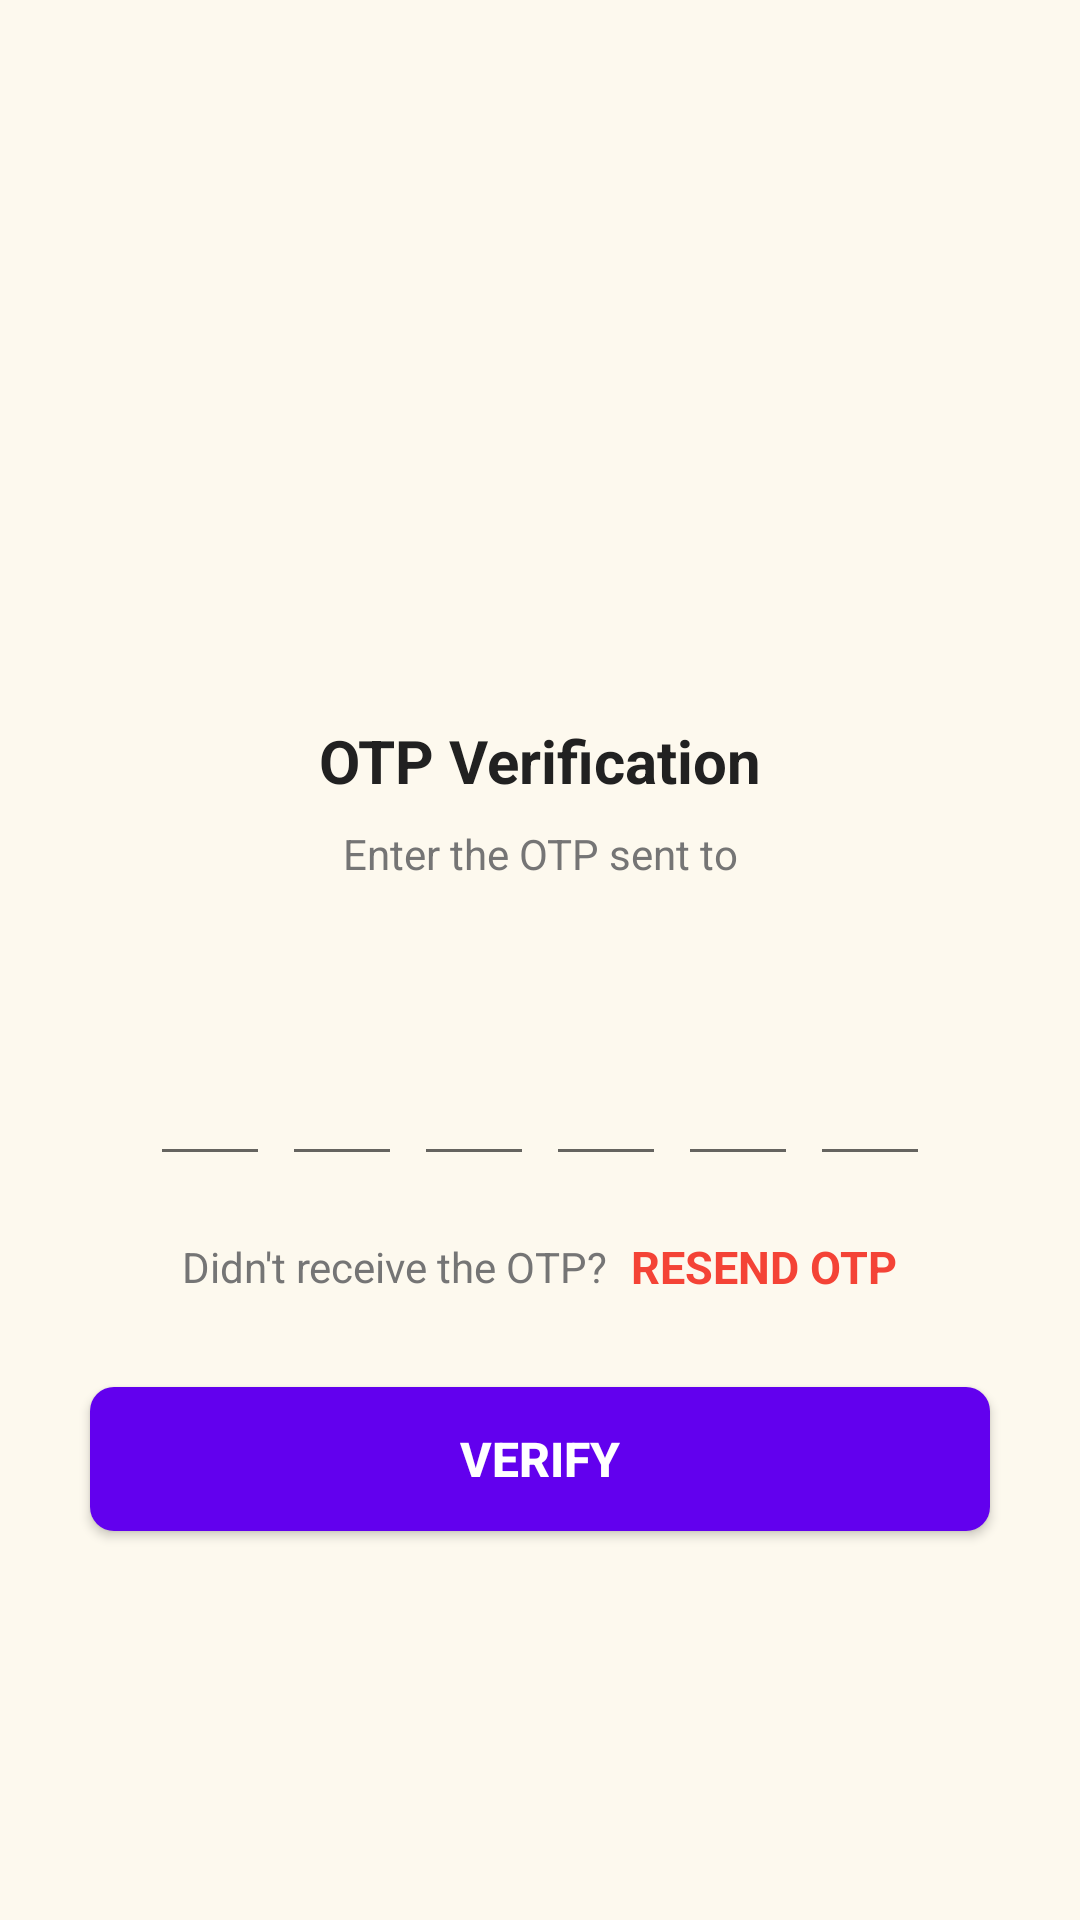

Produce the Android XML layout that renders to this screen, including the resource entries it uses.
<!-- AndroidManifest.xml: application theme AppTheme -->
<!-- res/layout/activity_verify_o_t_p.xml -->
<?xml version="1.0" encoding="utf-8"?>
<ScrollView xmlns:android="http://schemas.android.com/apk/res/android"
    xmlns:tools="http://schemas.android.com/tools"
    android:layout_width="match_parent"
    android:layout_height="match_parent"
    android:background="@color/ColorBackground"

    android:overScrollMode="never"
    android:scrollbars="none"
    tools:context=".VerifyOTPActivity">

    <LinearLayout
        android:layout_width="match_parent"
        android:layout_height="wrap_content"
        android:gravity="center_horizontal"
        android:orientation="vertical">

        <ImageView
            android:layout_width="130dp"
            android:layout_height="130dp"
            android:layout_marginTop="80dp"
            android:contentDescription="@string/app_name"
            android:src="@drawable/otp_verify" />

        <TextView
            android:layout_width="wrap_content"
            android:layout_height="wrap_content"
            android:layout_marginTop="30dp"
            android:text="@string/otp_verification"
            android:textColor="@color/colorTextPrimary"
            android:textSize="20sp"
            android:textStyle="bold" />

        <TextView
            android:layout_width="match_parent"
            android:layout_height="wrap_content"
            android:layout_marginStart="50dp"
            android:layout_marginTop="8dp"
            android:layout_marginEnd="50dp"
            android:gravity="center"
            android:text="@string/enter_the_otp_sent_to"
            android:textColor="@color/colorTextSecondary"
            android:textSize="14sp"/>
        
        <TextView
            android:id="@+id/textMobile"
            android:layout_width="match_parent"
            android:layout_height="wrap_content"
            android:layout_marginStart="50dp"
            android:layout_marginTop="4dp"
            android:layout_marginEnd="50dp"
            android:gravity="center"
            android:textColor="@color/colorTextPrimary"
            android:textSize="14sp"
            android:textStyle="bold"/>

        <LinearLayout
            android:layout_width="match_parent"
            android:layout_height="wrap_content"
            android:layout_marginTop="30dp"
            android:gravity="center"
            android:orientation="horizontal">

            <EditText
                android:id="@+id/inputCode1"
                android:layout_width="40dp"
                android:layout_height="45dp"
                android:gravity="center"
                android:imeOptions="actionNext"
                android:importantForAutofill="no"
                android:inputType="number"
                android:maxLength="1"
                android:textColor="@color/colorTextPrimary"
                android:textSize="24sp"
                android:textStyle="bold"
                tools:ignore="LabelFor"/>

            <EditText
                android:id="@+id/inputCode2"
                android:layout_width="40dp"
                android:layout_height="45dp"
                android:layout_marginStart="4dp"
                android:gravity="center"
                android:imeOptions="actionNext"
                android:importantForAutofill="no"
                android:inputType="number"
                android:maxLength="1"
                android:textColor="@color/colorTextPrimary"
                android:textSize="24sp"
                android:textStyle="bold"
                tools:ignore="LabelFor" />

            <EditText
                android:id="@+id/inputCode3"
                android:layout_width="40dp"
                android:layout_height="45dp"
                android:layout_marginStart="4dp"
                android:gravity="center"
                android:imeOptions="actionNext"
                android:importantForAutofill="no"
                android:inputType="number"
                android:maxLength="1"
                android:textColor="@color/colorTextPrimary"
                android:textSize="24sp"
                android:textStyle="bold"
                tools:ignore="LabelFor" />

            <EditText
                android:id="@+id/inputCode4"
                android:layout_width="40dp"
                android:layout_height="45dp"
                android:layout_marginStart="4dp"
                android:gravity="center"
                android:imeOptions="actionNext"
                android:importantForAutofill="no"
                android:inputType="number"
                android:maxLength="1"
                android:textColor="@color/colorTextPrimary"
                android:textSize="24sp"
                android:textStyle="bold"
                tools:ignore="LabelFor" />

            <EditText
                android:id="@+id/inputCode5"
                android:layout_width="40dp"
                android:layout_height="45dp"
                android:layout_marginStart="4dp"
                android:gravity="center"
                android:imeOptions="actionNext"
                android:importantForAutofill="no"
                android:inputType="number"
                android:maxLength="1"
                android:textColor="@color/colorTextPrimary"
                android:textSize="24sp"
                android:textStyle="bold"
                tools:ignore="LabelFor" />

            <EditText
                android:id="@+id/inputCode6"
                android:layout_width="40dp"
                android:layout_height="45dp"
                android:layout_marginStart="4dp"
                android:gravity="center"
                android:imeOptions="actionDone"
                android:importantForAutofill="no"
                android:inputType="number"
                android:maxLength="1"
                android:textColor="@color/colorTextPrimary"
                android:textSize="24sp"
                android:textStyle="bold"
                tools:ignore="LabelFor" />



        </LinearLayout>

        <LinearLayout
            android:layout_width="match_parent"
            android:layout_height="wrap_content"
            android:layout_marginTop="20dp"
            android:gravity="center"
            android:orientation="horizontal">

            <TextView
                android:layout_width="wrap_content"
                android:layout_height="wrap_content"
                android:text="@string/didn_t_receive_the_otp"
                android:textColor="@color/colorTextSecondary"
                android:textSize="14sp" />
            
            <TextView
                android:id="@+id/textResendOTP"
                android:layout_width="wrap_content"
                android:layout_height="wrap_content"
                android:layout_marginStart="8dp"
                android:text="@string/resend_otp"
                android:textColor="@color/colorAccent"
                android:textSize="15sp"
                android:textStyle="bold" />


        </LinearLayout>

        <FrameLayout
            android:layout_width="match_parent"
            android:layout_height="wrap_content" >

        <Button
            android:id="@+id/buttonVerifyOTP"
            android:layout_width="match_parent"
            android:layout_height="wrap_content"
            android:layout_margin="30dp"
            android:background="@drawable/background_button"
            android:text="@string/verify"
            android:textColor="@color/ColorWhite"
            android:textSize="16sp"
            android:textStyle="bold"/>
            
            <ProgressBar
                android:id="@+id/progressBar"
                android:layout_width="40dp"
                android:layout_height="40dp"
                android:layout_gravity="center"
                android:visibility="gone"/>

        </FrameLayout>

    </LinearLayout>

</ScrollView>
<!-- resources referenced by this layout -->
<resources>
  <color name="ColorBackground">#FDF9EE</color>
  <color name="ColorWhite">#FFFFFF</color>
  <color name="colorAccent">#F44336</color>
  <color name="colorTextPrimary">#212121</color>
  <color name="colorTextSecondary">#757575</color>
  <!-- drawable background_button (drawable) -->
  <?xml version="1.0" encoding="utf-8"?>
  <shape xmlns:android="http://schemas.android.com/apk/res/android"
      android:shape="rectangle">
  
      <solid android:color="@color/colorPrimary"/>
      <corners android:radius="8dp" />
  
  </shape>
  <string name="app_name">BarberShopApp</string>
  <string name="didn_t_receive_the_otp">Didn\'t receive the OTP?</string>
  <string name="enter_the_otp_sent_to">Enter the OTP sent to</string>
  <string name="otp_verification">OTP Verification</string>
  <string name="resend_otp">RESEND OTP</string>
  <string name="verify">Verify</string>
  <style name="AppTheme" parent="Theme.MaterialComponents.Light.NoActionBar">
          
          <item name="colorPrimary">@color/ColorPrimary</item>
          <item name="colorPrimaryDark">@color/colorPrimaryDark</item>
          <item name="colorAccent">@color/colorAccent</item>
      </style>
  <color name="ColorPrimary">#1F4287</color>
  <color name="colorPrimaryDark">#536DFE</color>
  <!-- not gathered from this repository: default colours our renderer supplied (Android Studio template values) -->
  <color name="colorPrimary">#FF6200EE</color>
</resources>
